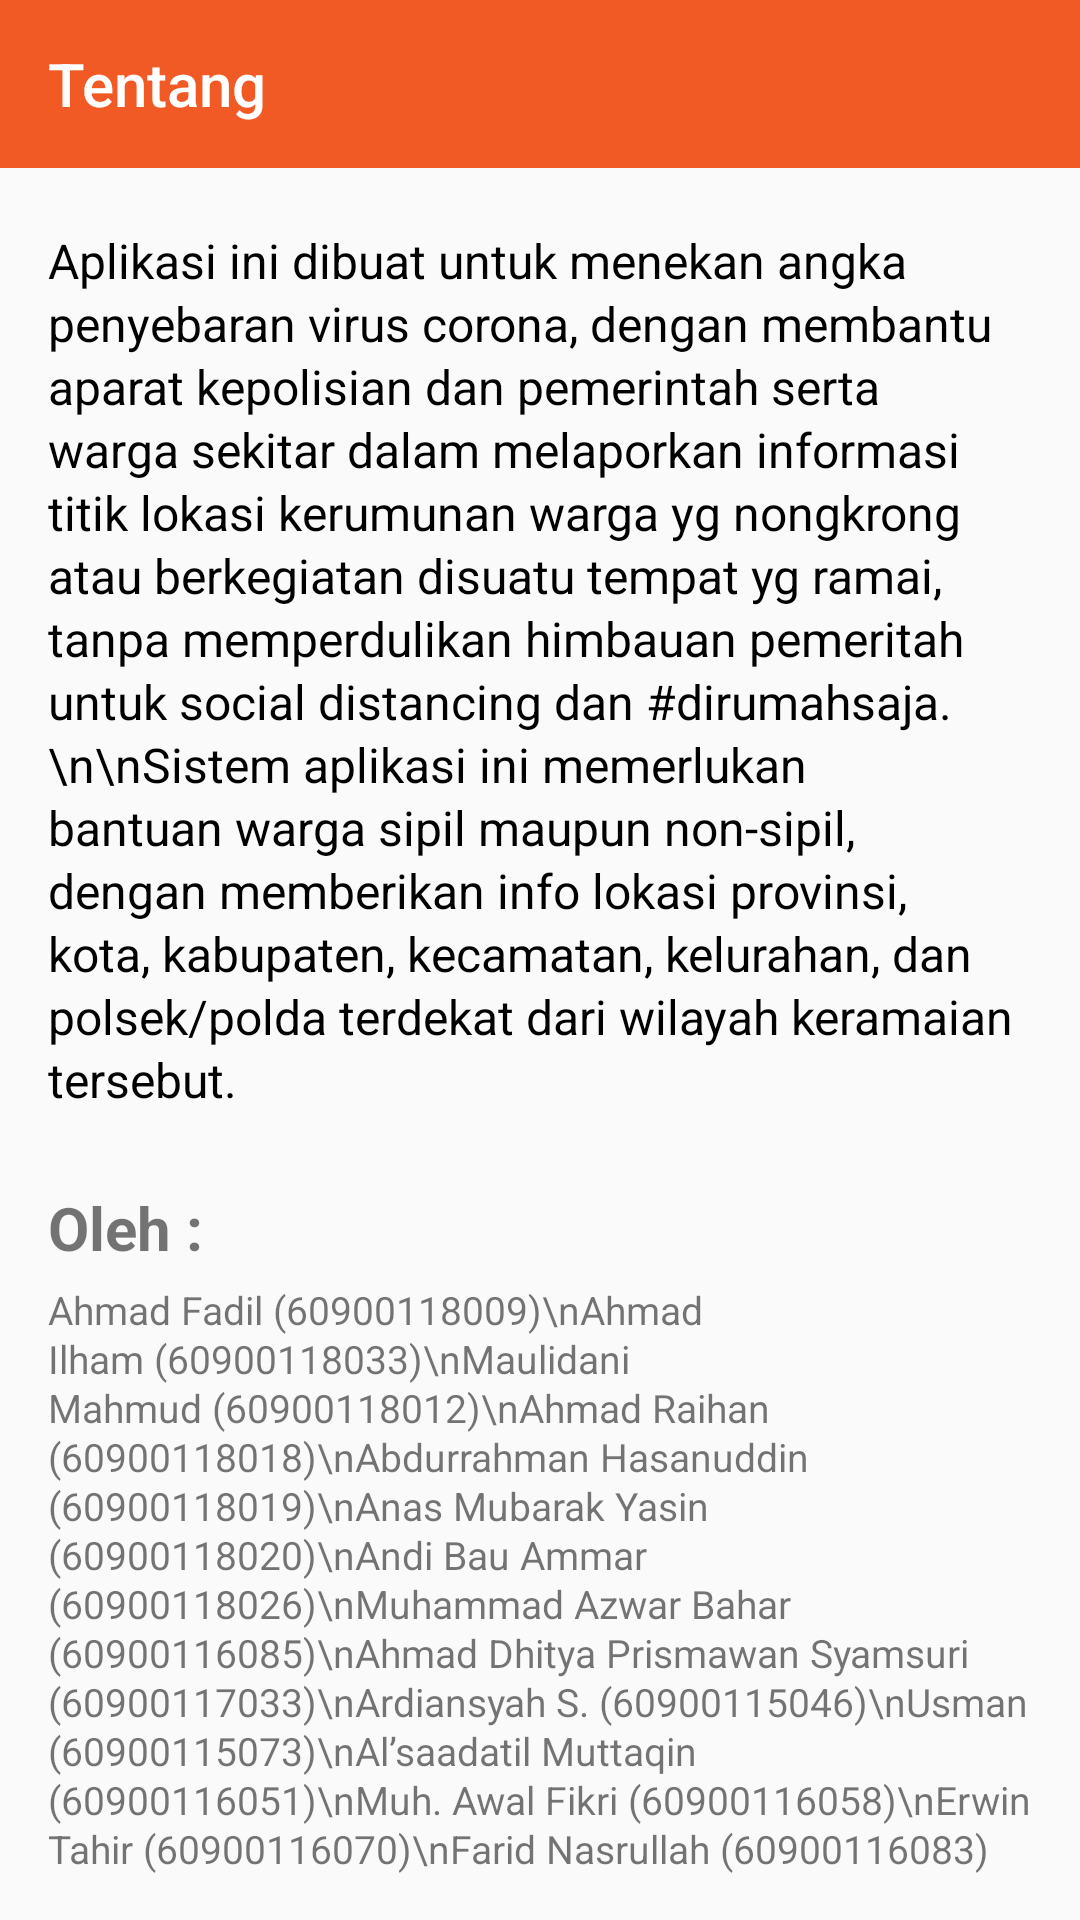

Write the Android layout XML for this screen, with the resource values it uses.
<!-- AndroidManifest.xml: application theme AppTheme -->
<!-- res/layout/activity_tentang.xml -->
<?xml version="1.0" encoding="utf-8"?>
<androidx.core.widget.NestedScrollView xmlns:android="http://schemas.android.com/apk/res/android"
    xmlns:app="http://schemas.android.com/apk/res-auto"
    xmlns:tools="http://schemas.android.com/tools"
    android:layout_width="match_parent"
    android:layout_height="match_parent"
    tools:context=".TentangActivity">

    <RelativeLayout
        android:layout_width="match_parent"
        android:layout_height="match_parent">


        <androidx.appcompat.widget.Toolbar
            android:id="@+id/toolbar"
            android:layout_width="match_parent"
            android:layout_height="wrap_content"
            android:layout_alignParentTop="true"
            android:background="@color/orange"
            app:title="Tentang"
            app:titleTextColor="@color/putih" />

        <TextView
            android:id="@+id/tv1"
            android:textColor="@color/hitam"
            android:layout_width="wrap_content"
            android:layout_height="wrap_content"
            android:layout_below="@id/toolbar"
            android:layout_marginHorizontal="16dp"
            android:layout_marginTop="20dp"
            android:lineSpacingExtra="2dp"
            android:text="Aplikasi ini dibuat untuk menekan angka penyebaran virus corona, dengan membantu aparat kepolisian dan pemerintah serta warga sekitar dalam melaporkan informasi titik lokasi kerumunan warga yg nongkrong atau berkegiatan disuatu tempat yg ramai, tanpa memperdulikan himbauan pemeritah untuk social distancing dan #dirumahsaja. \n\nSistem aplikasi ini memerlukan bantuan warga sipil maupun non-sipil, dengan memberikan info lokasi provinsi, kota, kabupaten, kecamatan, kelurahan, dan polsek/polda terdekat dari wilayah keramaian tersebut."
            android:textSize="16dp" />

        <TextView
            android:id="@+id/tv2"
            android:layout_width="wrap_content"
            android:layout_height="wrap_content"
            android:layout_below="@id/tv1"
            android:layout_marginHorizontal="16dp"
            android:layout_marginTop="25dp"
            android:text="Oleh :"
            android:textSize="20dp"
            android:textStyle="bold" />

        <TextView
            android:id="@+id/tv3"
            android:textSize="13dp"
            android:layout_width="wrap_content"
            android:layout_height="wrap_content"
            android:layout_below="@id/tv2"
            android:layout_marginHorizontal="16dp"
            android:layout_marginTop="5dp"
            android:lineSpacingExtra="1dp"
            android:text="Ahmad Fadil (60900118009)\nAhmad Ilham (60900118033)\nMaulidani Mahmud (60900118012)\nAhmad Raihan (60900118018)\nAbdurrahman Hasanuddin (60900118019)\nAnas Mubarak Yasin (60900118020)\nAndi Bau Ammar (60900118026)\nMuhammad Azwar Bahar (60900116085)\nAhmad Dhitya Prismawan Syamsuri (60900117033)\nArdiansyah S. (60900115046)\nUsman (60900115073)\nAl’saadatil Muttaqin (60900116051)\nMuh. Awal Fikri (60900116058)\nErwin Tahir (60900116070)\nFarid Nasrullah (60900116083)" />

        <TextView
            android:id="@+id/tv4"
            android:layout_width="wrap_content"
            android:layout_height="wrap_content"
            android:layout_below="@id/tv3"
            android:layout_marginHorizontal="16dp"
            android:layout_marginTop="25dp"
            android:text="Dosen :"
            android:textSize="20dp"
            android:textStyle="bold" />

        <TextView
            android:id="@+id/tv5"
            android:layout_width="wrap_content"
            android:layout_height="wrap_content"
            android:layout_below="@id/tv4"
            android:layout_marginHorizontal="16dp"
            android:layout_marginTop="5dp"
            android:lineSpacingExtra="1dp"
            android:text="Reza Maulana S.Kom., M.T" />

        <TextView
            android:layout_width="wrap_content"
            android:layout_height="wrap_content"
            android:layout_below="@id/tv5"
            android:layout_centerHorizontal="true"
            android:layout_marginHorizontal="16dp"
            android:layout_marginTop="30dp"
            android:textColor="@color/hitam"
            android:textStyle="bold"
            android:layout_marginBottom="30dp"
            android:gravity="center"
            android:text="Universitas Islam Negeri Alauddin Makassar\nFakultas Sains dan Teknologi\nJurusan Sistem Informasi" />
    </RelativeLayout>
</androidx.core.widget.NestedScrollView>
<!-- resources referenced by this layout -->
<resources>
  <color name="hitam">#000000</color>
  <color name="orange">#F15A25</color>
  <color name="putih">#FFFFFF</color>
  <style name="AppTheme" parent="Theme.AppCompat.Light.NoActionBar">
          
          <item name="colorPrimary">@color/colorPrimary</item>
          <item name="colorPrimaryDark">@color/colorPrimaryDark</item>
          <item name="colorAccent">@color/colorAccent</item>
          <item name="android:windowActionBarOverlay">true</item>
      </style>
  <color name="colorPrimary">#06106B</color>
  <color name="colorPrimaryDark">#C92F03</color>
  <color name="colorAccent">#D81B60</color>
</resources>
